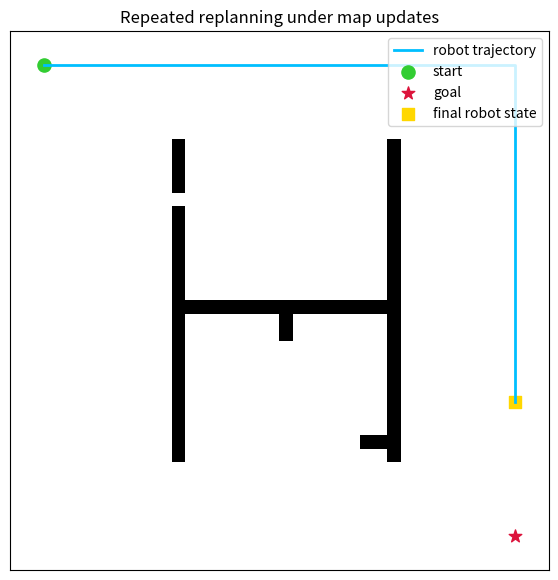

Write the Python code that produced this figure.
%matplotlib inline

import heapq
import math

import matplotlib.pyplot as plt
import numpy as np

H, W = 40, 40
grid = np.zeros((H, W), dtype=np.uint8)

# Initial obstacles
grid[8:32, 12] = 1
grid[8:32, 28] = 1
grid[20, 12:29] = 1

# Keep several passages open
grid[12, 12] = 0
grid[30, 28] = 0
grid[20, 20] = 0

start = (2, 2)
goal = (37, 37)

DIRS = [(-1, 0), (1, 0), (0, -1), (0, 1)]

def in_bounds(r, c, h, w):
    return 0 <= r < h and 0 <= c < w

def heuristic(a, b):
    return abs(a[0] - b[0]) + abs(a[1] - b[1])

def reconstruct(parent, node):
    path = [node]
    while node in parent:
        node = parent[node]
        path.append(node)
    path.reverse()
    return path

def astar(grid_map, s, g):
    h, w = grid_map.shape
    open_heap = []
    parent = {}
    g_cost = {s: 0.0}
    closed = set()

    heapq.heappush(open_heap, (heuristic(s, g), 0.0, s))
    expansions = 0

    while open_heap:
        _, curr_g, current = heapq.heappop(open_heap)
        if current in closed:
            continue

        closed.add(current)
        expansions += 1

        if current == g:
            return reconstruct(parent, current), g_cost[current], expansions

        for dr, dc in DIRS:
            nr, nc = current[0] + dr, current[1] + dc
            if not in_bounds(nr, nc, h, w):
                continue
            if grid_map[nr, nc] == 1:
                continue

            nxt = (nr, nc)
            new_g = curr_g + 1.0
            if new_g < g_cost.get(nxt, math.inf):
                g_cost[nxt] = new_g
                parent[nxt] = current
                f = new_g + heuristic(nxt, g)
                heapq.heappush(open_heap, (f, new_g, nxt))

    return None, math.inf, expansions

grid_dyn = grid.copy()
robot = start
trajectory = [robot]
replans = []
total_expansions = 0

# Timed updates to mimic newly observed obstacles
scheduled_updates = {
    6: [(20, 20), (21, 20), (22, 20)],
    14: [(30, 28), (30, 27), (30, 26)]
}

max_steps = 60

for t in range(max_steps):
    if robot == goal:
        break

    if t in scheduled_updates:
        for r, c in scheduled_updates[t]:
            if (r, c) != robot and (r, c) != goal:
                grid_dyn[r, c] = 1

    path, cost, exp = astar(grid_dyn, robot, goal)
    total_expansions += exp
    replans.append((t, robot, exp, cost))

    if path is None or len(path) < 2:
        print('No feasible route remains.')
        break

    robot = path[1]
    trajectory.append(robot)

replans[-1] if replans else None

fig, ax = plt.subplots(figsize=(7, 7))
ax.imshow(grid_dyn, cmap='Greys', origin='upper')

if trajectory:
    xs = [p[1] for p in trajectory]
    ys = [p[0] for p in trajectory]
    ax.plot(xs, ys, color='deepskyblue', linewidth=2.0, label='robot trajectory')

ax.scatter(start[1], start[0], c='limegreen', s=90, marker='o', label='start')
ax.scatter(goal[1], goal[0], c='crimson', s=90, marker='*', label='goal')
ax.scatter(robot[1], robot[0], c='gold', s=80, marker='s', label='final robot state')

ax.set_title('Repeated replanning under map updates')
ax.set_xticks([])
ax.set_yticks([])
ax.legend(loc='upper right')
plt.show()

print(f'Replanning rounds: {len(replans)}')
print(f'Total node expansions (baseline repeated A*): {total_expansions}')
print(f'Goal reached: {robot == goal}')
